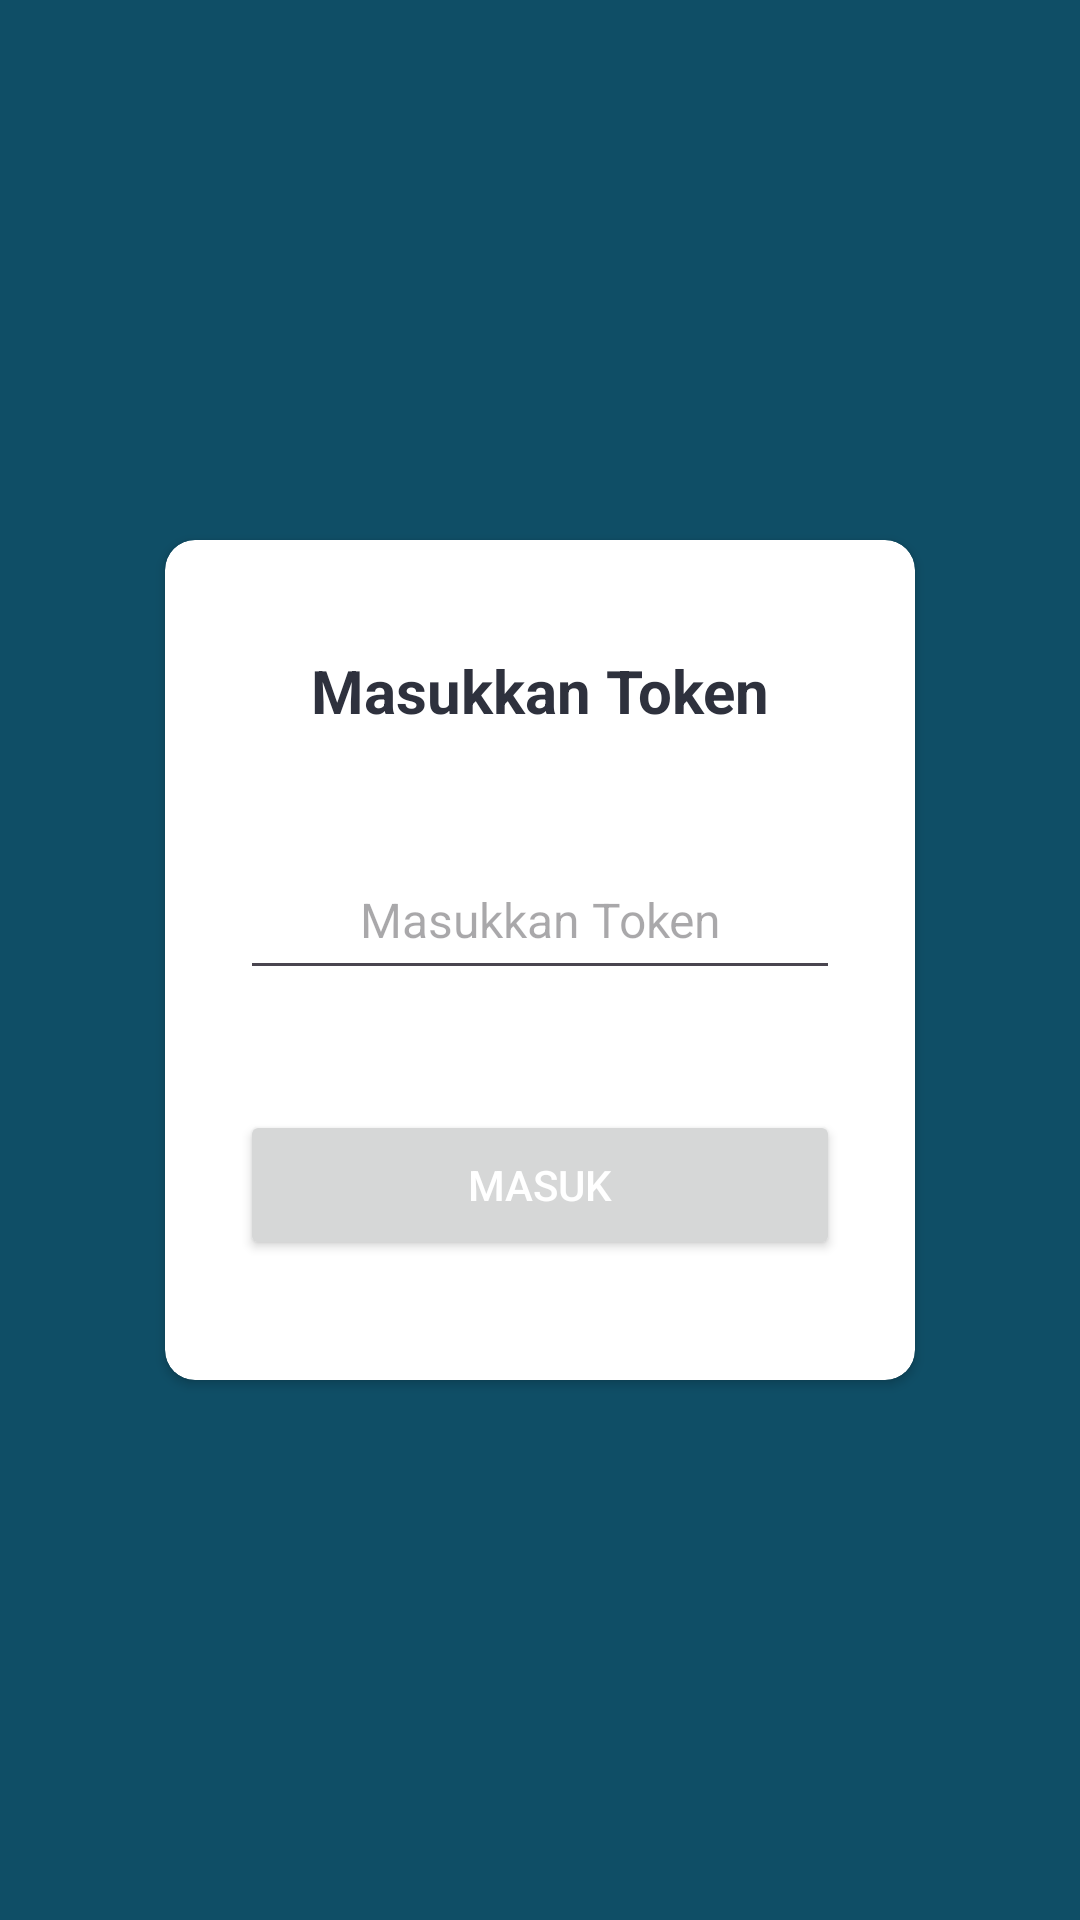

Layout XML and referenced resources for this Android screen:
<!-- AndroidManifest.xml: application theme Theme.PermissionAccessKotlin -->
<!-- res/layout/activity_input_token.xml -->
<?xml version="1.0" encoding="utf-8"?>
<androidx.constraintlayout.widget.ConstraintLayout
    xmlns:android="http://schemas.android.com/apk/res/android"
    xmlns:app="http://schemas.android.com/apk/res-auto"
    xmlns:tools="http://schemas.android.com/tools"
    android:layout_width="match_parent"
    android:layout_height="match_parent"
    android:background="@color/primary_color"
    tools:context=".InputTokenActivity">

    <androidx.cardview.widget.CardView
        android:layout_width="250dp"
        android:layout_height="280dp"
        app:cardCornerRadius="10dp"
        app:layout_constraintBottom_toBottomOf="parent"
        app:layout_constraintEnd_toEndOf="parent"
        app:layout_constraintStart_toStartOf="parent"
        app:layout_constraintTop_toTopOf="parent">

        <androidx.constraintlayout.widget.ConstraintLayout
            android:layout_width="match_parent"
            android:layout_height="match_parent">

            <TextView
                android:id="@+id/tv_title"
                android:layout_width="wrap_content"
                android:layout_height="wrap_content"
                android:text="Masukkan Token"
                android:textColor="@color/black"
                android:textSize="20sp"
                android:textStyle="bold"
                app:layout_constraintBottom_toTopOf="@+id/et_token"
                app:layout_constraintEnd_toEndOf="parent"
                app:layout_constraintStart_toStartOf="parent"
                app:layout_constraintTop_toTopOf="parent" />

            <EditText
                android:id="@+id/et_token"
                android:layout_width="200dp"
                android:layout_height="50dp"
                android:textSize="16sp"
                android:hint="Masukkan Token"
                android:textAlignment="center"
                android:maxLength="8"
                android:textColor="@color/black"
                android:layout_marginVertical="100dp"
                app:layout_constraintEnd_toEndOf="parent"
                app:layout_constraintStart_toStartOf="parent"
                app:layout_constraintTop_toTopOf="parent" />

            <Button
                android:id="@+id/btn_action"
                android:layout_width="200dp"
                android:layout_height="50dp"
                android:text="Masuk"
                android:textColor="@color/white"
                app:layout_constraintBottom_toBottomOf="parent"
                app:layout_constraintEnd_toEndOf="parent"
                app:layout_constraintStart_toStartOf="parent"
                app:layout_constraintTop_toBottomOf="@+id/et_token" />

        </androidx.constraintlayout.widget.ConstraintLayout>

    </androidx.cardview.widget.CardView>

</androidx.constraintlayout.widget.ConstraintLayout>
<!-- resources referenced by this layout -->
<resources>
  <color name="black">#2E313D</color>
  <color name="primary_color">#0F4E66</color>
  <color name="white">#FFFFFFFF</color>
  <style name="Theme.PermissionAccessKotlin" parent="Base.Theme.PermissionAccessKotlin" />
  <style name="Base.Theme.PermissionAccessKotlin" parent="Theme.Material3.DayNight.NoActionBar">
          
          
          
          <item name="colorPrimary">@color/primary_color</item>
          <item name="colorPrimaryVariant">@color/primary_color</item>
          <item name="colorOnPrimary">@color/primary_color</item>
          
          <item name="colorSecondary">@color/primary_color</item>
          <item name="colorSecondaryVariant">@color/primary_color</item>
          <item name="colorOnSecondary">@color/primary_color</item>
          
          <item name="android:statusBarColor">?attr/colorPrimaryVariant</item>
          
          
      </style>
</resources>
